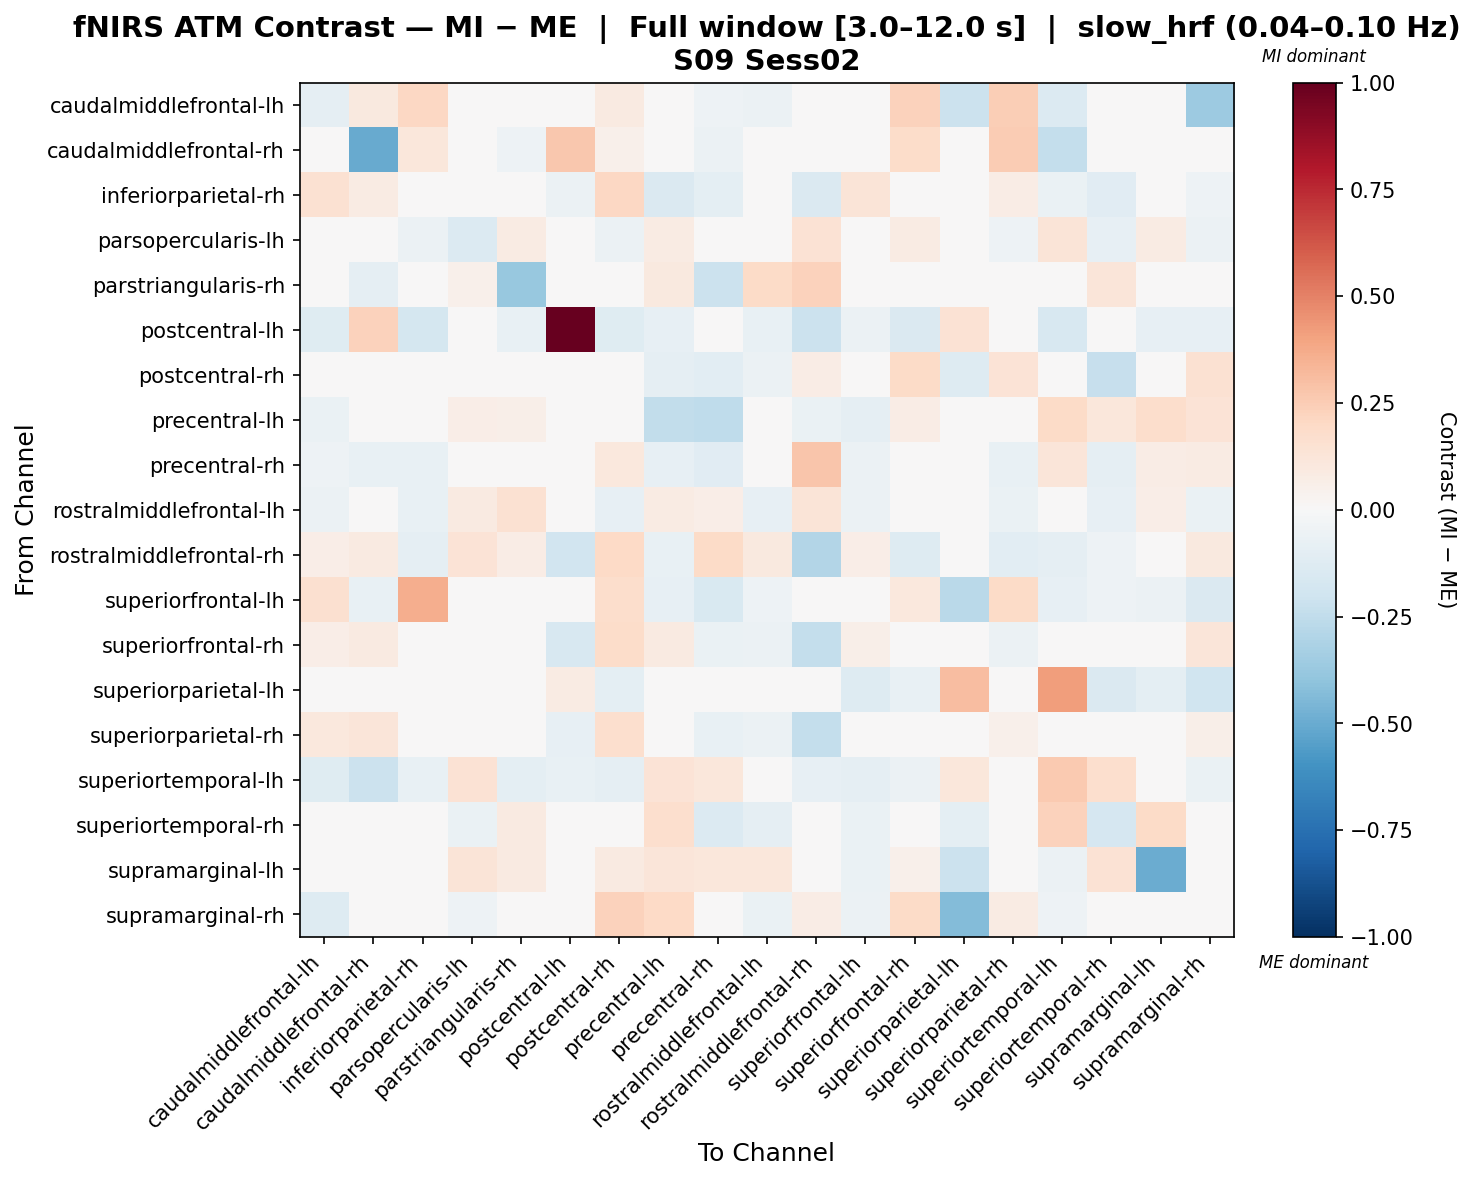

Source data for this figure (header and first rows):
, caudalmiddlefrontal-lh, caudalmiddlefrontal-rh, inferiorparietal-rh, parsopercularis-lh, parstriangularis-rh, postcentral-lh, postcentral-rh, precentral-lh, precentral-rh, rostralmiddlefrontal-lh, rostralmiddlefrontal-rh, superiorfrontal-lh, superiorfrontal-rh, superiorparietal-lh, superiorparietal-rh, superiortemporal-lh, superiortemporal-rh, supramarginal-lh, supramarginal-rh
caudalmiddlefrontal-lh, -0.08846, 0.1004, 0.2104, -0.04373, 0.0, -0.01682, 0.08974, 0.009381, -0.05382, -0.05718, 0.04225, 0.04445, 0.2306, -0.2175, 0.249, -0.1385, 0.03473, -0.0298, -0.3651
caudalmiddlefrontal-rh, 0.03736, -0.5054, 0.11, 0.02776, -0.05065, 0.2693, 0.05266, -0.04615, -0.05625, 0.007184, 0.03573, -0.001687, 0.1872, -0.002939, 0.2524, -0.2381, -0.0266, -0.03673, -0.01512
inferiorparietal-rh, 0.1494, 0.08137, 0.03665, -0.02138, 0.02373, -0.0608, 0.2063, -0.1414, -0.0943, -0.04243, -0.1461, 0.1324, 0.02963, 0.0, 0.07543, -0.06896, -0.1099, 0.005089, -0.05468
parsopercularis-lh, -0.04417, 0.002766, -0.06024, -0.1345, 0.08244, 0.0, -0.06024, 0.08437, -0.02827, -0.04631, 0.1478, -0.04819, 0.08478, 0.0, -0.05221, 0.1304, -0.08548, 0.08327, -0.05622
parstriangularis-rh, 0.0, -0.09327, 0.0, 0.05217, -0.3806, -0.04424, 0.0, 0.09954, -0.2128, 0.195, 0.2282, 0.0, 0.0, 0.0, 0.0, -0.01106, 0.124, 0.04306, 0.0
postcentral-lh, -0.1243, 0.2316, -0.1736, 0.0, -0.07588, 1.0, -0.1243, -0.08287, 0.0, -0.07588, -0.2125, -0.06215, -0.1418, 0.145, 0.02043, -0.1587, 0.0, -0.08287, -0.0822
postcentral-rh, 0.02685, 0.02544, 0.01039, -0.03589, 0.008106, -0.01466, 0.02813, -0.0872, -0.1042, -0.05642, 0.07287, 0.01601, 0.1914, -0.1263, 0.1367, -0.04999, -0.2293, 0.03545, 0.1527
precentral-lh, -0.06868, -0.04611, -0.0113, 0.06532, 0.05471, -0.01619, -0.02137, -0.245, -0.2551, 0.03813, -0.0665, -0.09157, 0.07392, 0.0, -0.02109, 0.1883, 0.1119, 0.1733, 0.1373
precentral-rh, -0.05007, -0.07764, -0.07289, -0.0008847, -0.01624, 0.0, 0.1024, -0.08493, -0.1151, 0.02513, 0.2741, -0.0599, -0.03393, 0.0, -0.07289, 0.1206, -0.09234, 0.07155, 0.08295
rostralmiddlefrontal-lh, -0.05809, -0.01848, -0.07746, 0.09139, 0.1554, -0.03551, -0.0852, 0.08285, 0.06312, -0.08102, 0.1321, -0.06196, 0.01519, 0.0, -0.06584, 0.03386, -0.08438, 0.06375, -0.06971
rostralmiddlefrontal-rh, 0.06661, 0.08622, -0.08928, 0.1402, 0.07779, -0.1898, 0.2012, -0.07746, 0.1948, 0.1014, -0.2931, 0.06859, -0.1259, 0.0, -0.1063, -0.08907, -0.05224, -0.009465, 0.09596
superiorfrontal-lh, 0.1587, -0.07247, 0.3654, -0.0421, 0.0, -0.01203, 0.1743, -0.07819, -0.1525, -0.05413, 0.01808, -0.003364, 0.1066, -0.27, 0.1918, -0.07819, -0.05112, -0.05591, -0.1447
superiorfrontal-rh, 0.06335, 0.08837, -0.004732, -0.03009, 0.007769, -0.1581, 0.1871, 0.09049, -0.06361, -0.05611, -0.2386, 0.06109, 0.00338, -0.0093, -0.06077, -0.04913, 0.03293, 0.01466, 0.1213
superiorparietal-lh, -0.03263, 0.0, 0.0, 0.0, 0.0, 0.07991, -0.09789, 0.0, 0.0, 0.0, 0.0, -0.1269, -0.07251, 0.306, -0.03625, 0.4153, -0.1414, -0.09789, -0.1958
superiorparietal-rh, 0.1089, 0.1247, 0.01615, -0.0435, 0.0, -0.08501, 0.1704, 0.004894, -0.0736, -0.05511, -0.2401, 0.04669, -0.04623, -0.005801, 0.05214, -0.02013, 0.009318, -0.02449, 0.06088
superiortemporal-lh, -0.1243, -0.2138, -0.07324, 0.1482, -0.09535, -0.07326, -0.09266, 0.1344, 0.1141, 0.001658, -0.08564, -0.09282, -0.05584, 0.1111, 0.00137, 0.2579, 0.1663, 0.03686, -0.06498
superiortemporal-rh, -0.04827, -0.02036, -0.003655, -0.0695, 0.09046, 0.0, -0.0252, 0.1718, -0.1366, -0.08816, -0.02435, -0.06785, 0.04961, -0.0955, -0.02652, 0.228, -0.1667, 0.1932, 0.03953
supramarginal-lh, -0.0314, -0.03111, 0.02826, 0.1304, 0.08813, -0.01186, 0.09193, 0.1187, 0.1106, 0.1146, 0.008248, -0.06675, 0.05204, -0.2142, -0.007331, -0.05569, 0.1465, -0.4949, 0.02385
supramarginal-rh, -0.1324, -0.01534, -0.01778, -0.05046, 0.0, 0.002807, 0.2272, 0.201, 0.01217, -0.06728, 0.07661, -0.05694, 0.1886, -0.435, 0.08251, -0.05236, -0.01453, 0.04189, 0.009369
